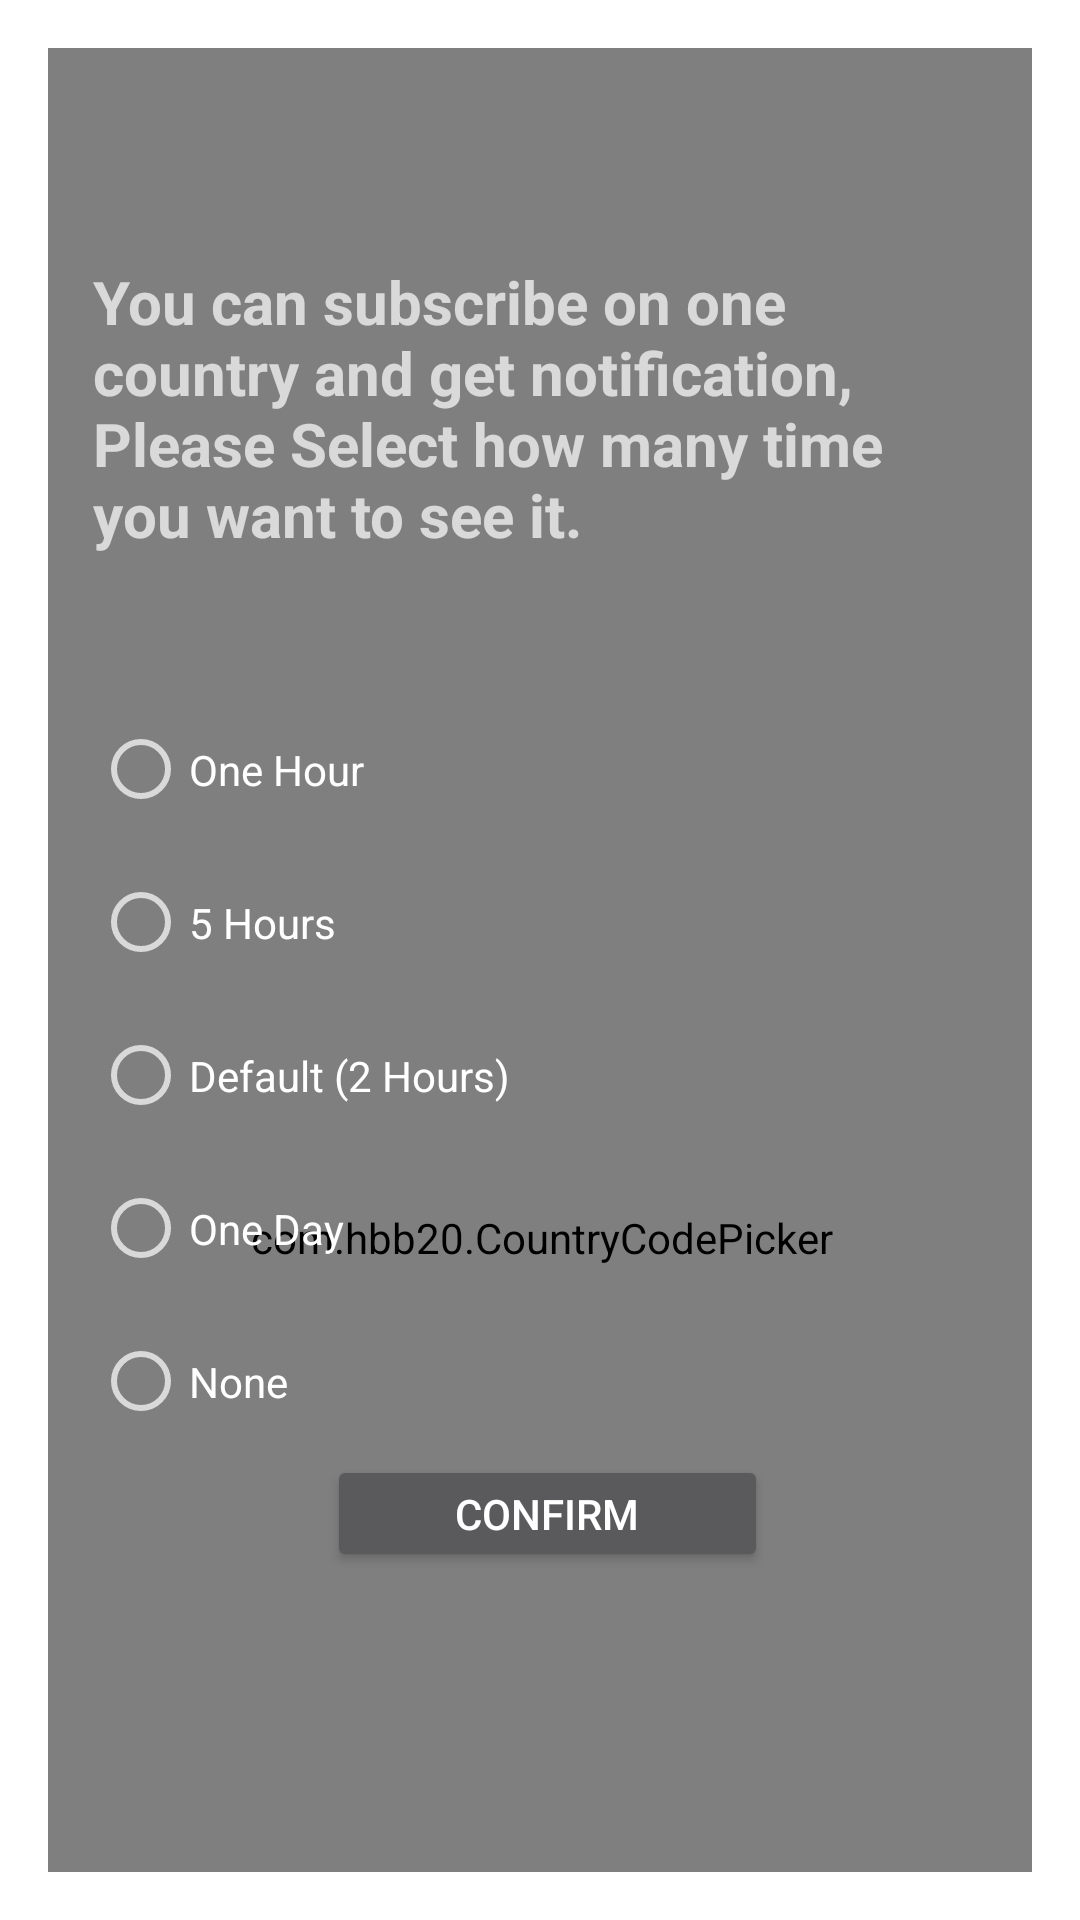

Android layout source for this screen:
<!-- AndroidManifest.xml: activity theme Theme.AppCompat.Dialog -->
<!-- res/layout/activity_settings.xml -->
<?xml version="1.0" encoding="utf-8"?>
<androidx.constraintlayout.widget.ConstraintLayout xmlns:android="http://schemas.android.com/apk/res/android"
    xmlns:app="http://schemas.android.com/apk/res-auto"
    xmlns:tools="http://schemas.android.com/tools"
    android:id="@+id/linearLayout"
    android:background="@android:color/black"
    android:layout_width="match_parent"
    android:layout_height="match_parent">

    <com.hbb20.CountryCodePicker
        android:id="@+id/country_code_picker"
        android:layout_width="420dp"
        android:layout_height="793dp"
        android:clickable="true"
        android:focusable="true"
        app:ccpDialog_backgroundColor="#FFFFFF"
        app:ccp_hintExampleNumber="true"
        app:ccp_showFlag="true"
        app:ccp_showFullName="true"
        app:ccp_showNameCode="false"
        app:ccp_showPhoneCode="false"
        app:layout_constraintEnd_toEndOf="parent"
        app:layout_constraintStart_toStartOf="parent"
        app:layout_constraintTop_toTopOf="parent">

    </com.hbb20.CountryCodePicker>

    <RadioGroup
        android:id="@+id/radio_group"
        android:layout_width="match_parent"
        android:layout_height="wrap_content"
        android:layout_marginTop="56dp"
        android:padding="15dp"
        app:layout_constraintEnd_toEndOf="parent"
        app:layout_constraintHorizontal_bias="0.0"
        app:layout_constraintStart_toStartOf="parent"
        app:layout_constraintTop_toTopOf="parent">

        <TextView
            android:id="@+id/title"
            android:layout_width="match_parent"
            android:layout_height="wrap_content"
            android:text="You can subscribe on one country and get notification, Please Select how many time you want to see it. "
            android:textSize="20sp"
            android:textStyle="bold" />

        <RadioButton
            android:id="@+id/oneHour"
            android:layout_width="147dp"
            android:layout_height="39dp"
            android:layout_marginTop="52dp"
            android:text="One Hour"
            app:layout_constraintEnd_toEndOf="parent"
            app:layout_constraintStart_toStartOf="parent"
            app:layout_constraintTop_toTopOf="parent" />

        <RadioButton
            android:id="@+id/fiveHours"
            android:layout_width="147dp"
            android:layout_height="39dp"
            android:layout_marginTop="12dp"
            android:text="5 Hours"
            app:layout_constraintEnd_toEndOf="parent"
            app:layout_constraintStart_toStartOf="parent"
            app:layout_constraintTop_toBottomOf="@+id/radioButton" />

        <RadioButton
            android:id="@+id/twoHours"
            android:layout_width="147dp"
            android:layout_height="39dp"
            android:layout_marginTop="12dp"
            android:text="Default (2 Hours)"
            app:layout_constraintEnd_toEndOf="parent"
            app:layout_constraintStart_toStartOf="parent"
            app:layout_constraintTop_toBottomOf="@+id/radioButton4" />

        <RadioButton
            android:id="@+id/oneDay"
            android:layout_width="147dp"
            android:layout_height="39dp"
            android:layout_marginTop="12dp"
            android:text="One Day"
            app:layout_constraintEnd_toEndOf="parent"
            app:layout_constraintStart_toStartOf="parent"
            app:layout_constraintTop_toBottomOf="@+id/radioButton5" />

        <RadioButton
            android:id="@+id/noNotification"
            android:layout_width="147dp"
            android:layout_height="39dp"
            android:layout_marginTop="12dp"
            android:text="None"
            app:layout_constraintEnd_toEndOf="parent"
            app:layout_constraintStart_toStartOf="parent"
            app:layout_constraintTop_toBottomOf="@+id/radioButton5" />


    </RadioGroup>

    <Button
        android:id="@+id/confirmationBtn"
        android:layout_width="147dp"
        android:layout_height="39dp"
        android:layout_marginEnd="88dp"
        android:layout_marginRight="88dp"
        android:layout_marginBottom="100dp"
        android:text="Confirm"
        app:layout_constraintBottom_toBottomOf="parent"
        app:layout_constraintEnd_toEndOf="parent"
        app:layout_constraintTop_toBottomOf="@+id/radio_group"
        app:layout_constraintVertical_bias="1.0" />

</androidx.constraintlayout.widget.ConstraintLayout>
<!-- resources referenced by this layout -->
<resources>

</resources>
